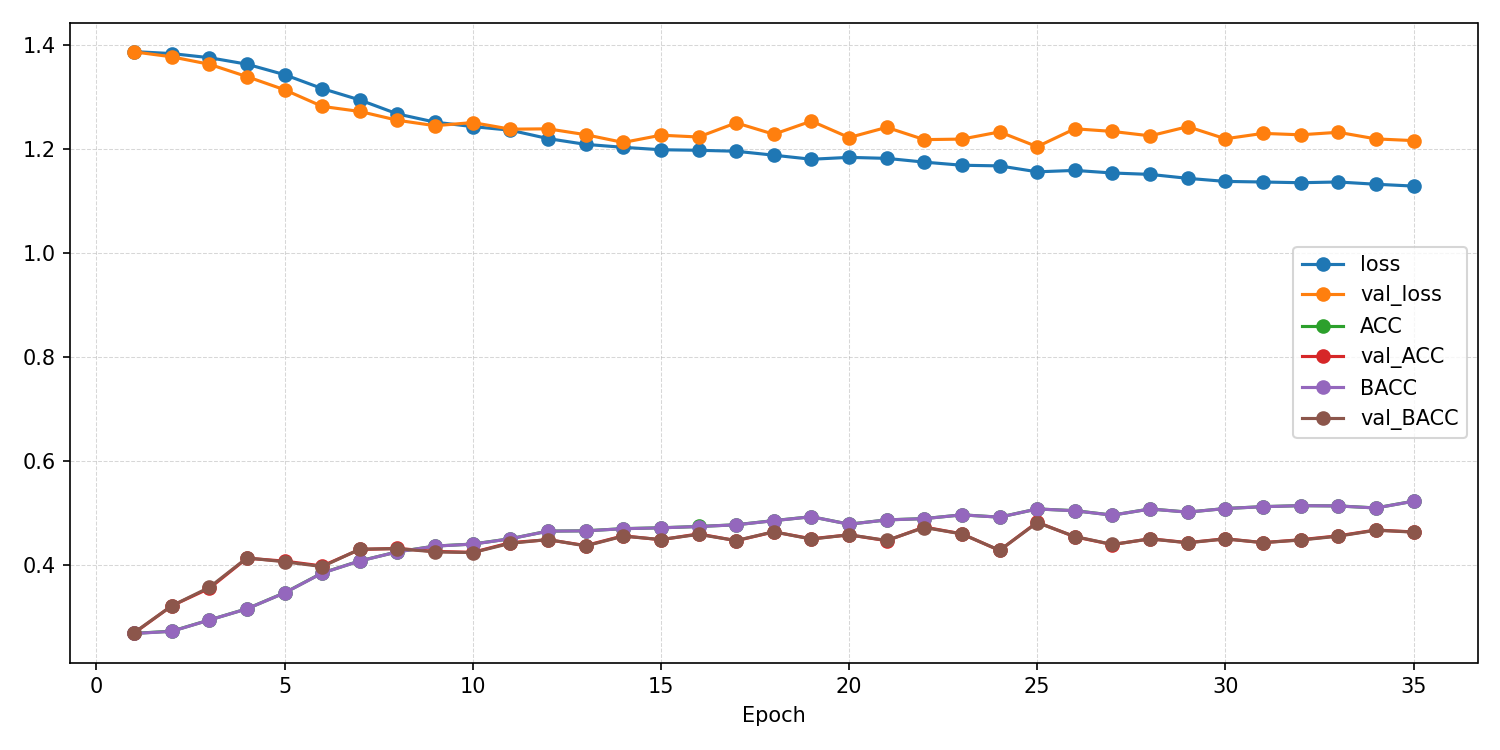

Values plotted in this chart, from the file beside it:
epoch, ACC, AUROC, BACC, F1_macro, F1_weighted, KAPPA, loss, test_ACC, test_AUROC, test_BACC, test_F1_macro, test_F1_weighted, test_KAPPA, test_confusion_matrix, test_loss, val_ACC, val_AUROC, val_BACC, val_F1_macro, val_F1_weighted, val_KAPPA, val_confusion_matrix, val_loss
1, 0.2687, 0.5202, 0.2684, 0.2614, 0.2615, 0.02452, 1.387, , , , , , , , , 0.2692, 0.5102, 0.27, 0.2518, 0.2514, 0.02649, [[33 18 63 18]? [28 19 73 14]? [25 18 70…, 1.386
2, 0.2728, 0.532, 0.2726, 0.2697, 0.2699, 0.03019, 1.383, , , , , , , , , 0.3215, 0.5762, 0.3215, 0.3151, 0.315, 0.09516, [[27 36 45 24]? [16 54 40 24]? [13 39 56…, 1.377
3, 0.2944, 0.5575, 0.2943, 0.2939, 0.294, 0.05911, 1.375, , , , , , , , , 0.3551, 0.6379, 0.357, 0.3269, 0.3258, 0.1418, [[67 24 40  1]? [48 37 49  0]? [32 24 73…, 1.362
4, 0.3159, 0.5858, 0.3158, 0.3153, 0.3153, 0.08783, 1.362, , , , , , , , , 0.4131, 0.6744, 0.4136, 0.4113, 0.4113, 0.2181, [[65 42 21  4]? [40 72 18  4]? [35 45 43…, 1.338
5, 0.3466, 0.6196, 0.3464, 0.3445, 0.3446, 0.1286, 1.342, , , , , , , , , 0.4075, 0.6868, 0.4062, 0.3646, 0.3648, 0.2087, [[36  3 35 58]? [19 11 40 64]? [ 7  1 77…, 1.313
6, 0.3847, 0.651, 0.3845, 0.381, 0.3811, 0.1795, 1.316, , , , , , , , , 0.3981, 0.6988, 0.397, 0.3828, 0.3833, 0.1966, [[53 25 10 44]? [29 53  7 45]? [34 34 25…, 1.281
7, 0.408, 0.6694, 0.4078, 0.4072, 0.4073, 0.2106, 1.294, , , , , , , , , 0.4299, 0.6931, 0.4305, 0.422, 0.4221, 0.2405, [[87 27  7 11]? [52 50 13 19]? [47 34 35…, 1.272
8, 0.4254, 0.6926, 0.4253, 0.425, 0.4251, 0.2338, 1.267, , , , , , , , , 0.4318, 0.6995, 0.4315, 0.4249, 0.425, 0.2421, [[72 23  9 28]? [38 52 10 34]? [30 41 35…, 1.255
9, 0.4364, 0.7006, 0.4363, 0.4363, 0.4363, 0.2485, 1.251, , , , , , , , , 0.4262, 0.7091, 0.4252, 0.4131, 0.4137, 0.2344, [[54 48  7 23]? [25 73  6 30]? [28 55 26…, 1.244
10, 0.4403, 0.7053, 0.4401, 0.4388, 0.4389, 0.2536, 1.242, , , , , , , , , 0.4243, 0.7042, 0.4239, 0.4213, 0.4216, 0.2322, [[45 63 14 10]? [12 89 17 16]? [15 66 40…, 1.25
11, 0.4505, 0.709, 0.4504, 0.4504, 0.4505, 0.2673, 1.236, , , , , , , , , 0.443, 0.7203, 0.4417, 0.4278, 0.4282, 0.2563, [[59 25  6 42]? [27 52  6 49]? [26 31 31…, 1.237
12, 0.4652, 0.7212, 0.4651, 0.4651, 0.4652, 0.2869, 1.219, , , , , , , , , 0.4486, 0.7145, 0.4489, 0.4407, 0.4409, 0.2652, [[79 35  9  9]? [38 75  8 13]? [35 59 31…, 1.238
13, 0.4657, 0.7292, 0.4656, 0.4653, 0.4654, 0.2876, 1.208, , , , , , , , , 0.4374, 0.7164, 0.4367, 0.4297, 0.43, 0.2494, [[61 31 13 27]? [22 65 13 34]? [29 47 33…, 1.227
14, 0.4699, 0.7321, 0.4698, 0.4697, 0.4698, 0.2931, 1.203, , , , , , , , , 0.4561, 0.7243, 0.4554, 0.4517, 0.4518, 0.2742, [[64 22 14 32]? [27 50 18 39]? [21 35 47…, 1.212
15, 0.4715, 0.7338, 0.4714, 0.4709, 0.471, 0.2953, 1.198, , , , , , , , , 0.4486, 0.716, 0.4489, 0.4392, 0.4395, 0.2652, [[86 22 13 11]? [41 59 16 18]? [42 46 32…, 1.226
16, 0.474, 0.7335, 0.4739, 0.4741, 0.4742, 0.2987, 1.197, , , , , , , , , 0.4598, 0.7208, 0.4589, 0.4545, 0.4548, 0.2791, [[57 27 18 30]? [20 62 15 37]? [17 39 43…, 1.222
17, 0.4773, 0.7338, 0.4772, 0.4768, 0.4769, 0.3031, 1.195, , , , , , , , , 0.4467, 0.7061, 0.447, 0.4348, 0.4348, 0.2625, [[85  9 18 20]? [45 36 19 34]? [36 24 46…, 1.25
18, 0.4854, 0.7395, 0.4852, 0.4849, 0.485, 0.3137, 1.187, , , , , , , , , 0.4636, 0.7151, 0.4639, 0.4538, 0.4539, 0.2851, [[90 13 13 16]? [46 47 18 23]? [38 30 42…, 1.228
19, 0.4928, 0.7437, 0.4928, 0.4925, 0.4925, 0.3237, 1.18, , , , , , , , , 0.4505, 0.7222, 0.4497, 0.4227, 0.4233, 0.267, [[75 28  5 24]? [34 66  4 30]? [38 49 17…, 1.253
20, 0.4784, 0.7413, 0.4784, 0.4789, 0.4789, 0.3046, 1.183, , , , , , , , , 0.4579, 0.7202, 0.4581, 0.4556, 0.4558, 0.2774, [[75 34 12 11]? [29 70 16 19]? [30 53 39…, 1.221
21, 0.4867, 0.7425, 0.4867, 0.4862, 0.4863, 0.3156, 1.181, , , , , , , , , 0.4467, 0.7151, 0.4472, 0.4297, 0.4298, 0.2627, [[95 10 10 17]? [49 47 13 25]? [49 29 31…, 1.241
22, 0.4892, 0.7474, 0.4891, 0.4888, 0.4889, 0.3189, 1.174, , , , , , , , , 0.4729, 0.727, 0.4721, 0.4595, 0.4597, 0.2967, [[71  6 17 38]? [32 39 21 42]? [27 24 48…, 1.217
23, 0.4964, 0.7514, 0.4964, 0.4964, 0.4965, 0.3285, 1.168, , , , , , , , , 0.4598, 0.7209, 0.4597, 0.4509, 0.451, 0.2797, [[81 18 12 21]? [40 49 15 30]? [32 33 40…, 1.218
24, 0.492, 0.7499, 0.4919, 0.4919, 0.492, 0.3226, 1.167, , , , , , , , , 0.428, 0.7084, 0.4282, 0.4245, 0.4246, 0.2376, [[74 18 21 19]? [42 47 20 25]? [34 36 44…, 1.232
25, 0.5077, 0.759, 0.5077, 0.5081, 0.5082, 0.3437, 1.156, , , , , , , , , 0.4822, 0.726, 0.4815, 0.4798, 0.4801, 0.3093, [[60 21 27 24]? [24 59 21 30]? [16 33 56…, 1.204
26, 0.5044, 0.7567, 0.5042, 0.5038, 0.5039, 0.3392, 1.158, , , , , , , , , 0.4542, 0.7134, 0.4547, 0.4426, 0.4427, 0.2728, [[93 11 12 16]? [52 44 16 22]? [48 24 40…, 1.238
27, 0.4959, 0.7591, 0.4958, 0.4957, 0.4958, 0.3278, 1.153, , , , , , , , , 0.4393, 0.7121, 0.4395, 0.4321, 0.4322, 0.2526, [[79 23 14 16]? [38 59 13 24]? [36 44 35…, 1.233
28, 0.5077, 0.761, 0.5076, 0.5068, 0.5069, 0.3436, 1.151, , , , , , , , , 0.4505, 0.7188, 0.4501, 0.442, 0.4422, 0.2671, [[73 29  8 22]? [30 61 14 29]? [28 46 33…, 1.225
29, 0.5017, 0.7648, 0.5016, 0.5018, 0.5019, 0.3355, 1.143, , , , , , , , , 0.443, 0.7135, 0.4427, 0.4311, 0.4314, 0.2572, [[75 30  7 20]? [35 62  8 29]? [34 49 28…, 1.242
30, 0.5086, 0.769, 0.5085, 0.5089, 0.5089, 0.3447, 1.137, , , , , , , , , 0.4505, 0.7181, 0.4501, 0.4496, 0.4498, 0.2671, [[62 27 21 22]? [27 60 21 26]? [18 44 47…, 1.219
31, 0.5122, 0.7695, 0.5121, 0.5114, 0.5114, 0.3495, 1.136, , , , , , , , , 0.443, 0.716, 0.443, 0.4354, 0.4356, 0.2575, [[79 18 14 21]? [40 52 16 26]? [37 39 37…, 1.229
32, 0.5141, 0.7687, 0.514, 0.5144, 0.5145, 0.3521, 1.135, , , , , , , , , 0.4486, 0.7218, 0.448, 0.4388, 0.439, 0.2643, [[69 24 10 29]? [27 58 14 35]? [27 42 33…, 1.227
33, 0.5135, 0.7686, 0.5135, 0.513, 0.513, 0.3514, 1.136, , , , , , , , , 0.4561, 0.721, 0.4554, 0.4468, 0.447, 0.2743, [[66 29  9 28]? [23 69  9 33]? [24 49 32…, 1.232
34, 0.5097, 0.7702, 0.5096, 0.5095, 0.5096, 0.3462, 1.132, , , , , , , , , 0.4673, 0.7195, 0.4668, 0.4649, 0.465, 0.2894, [[66 24 17 25]? [26 63 14 31]? [19 44 45…, 1.219
35, 0.5227, 0.7744, 0.5226, 0.5221, 0.5222, 0.3635, 1.128, 0.5359, 0.7904, 0.5361, 0.5217, 0.5215, 0.3812, [[36 35 36 29]? [21 83 14 20]? [ 6 21 79…, 1.117, 0.4636, 0.7245, 0.4632, 0.4566, 0.4566, 0.2844, [[74 21 11 26]? [27 61 12 34]? [23 46 37…, 1.216
